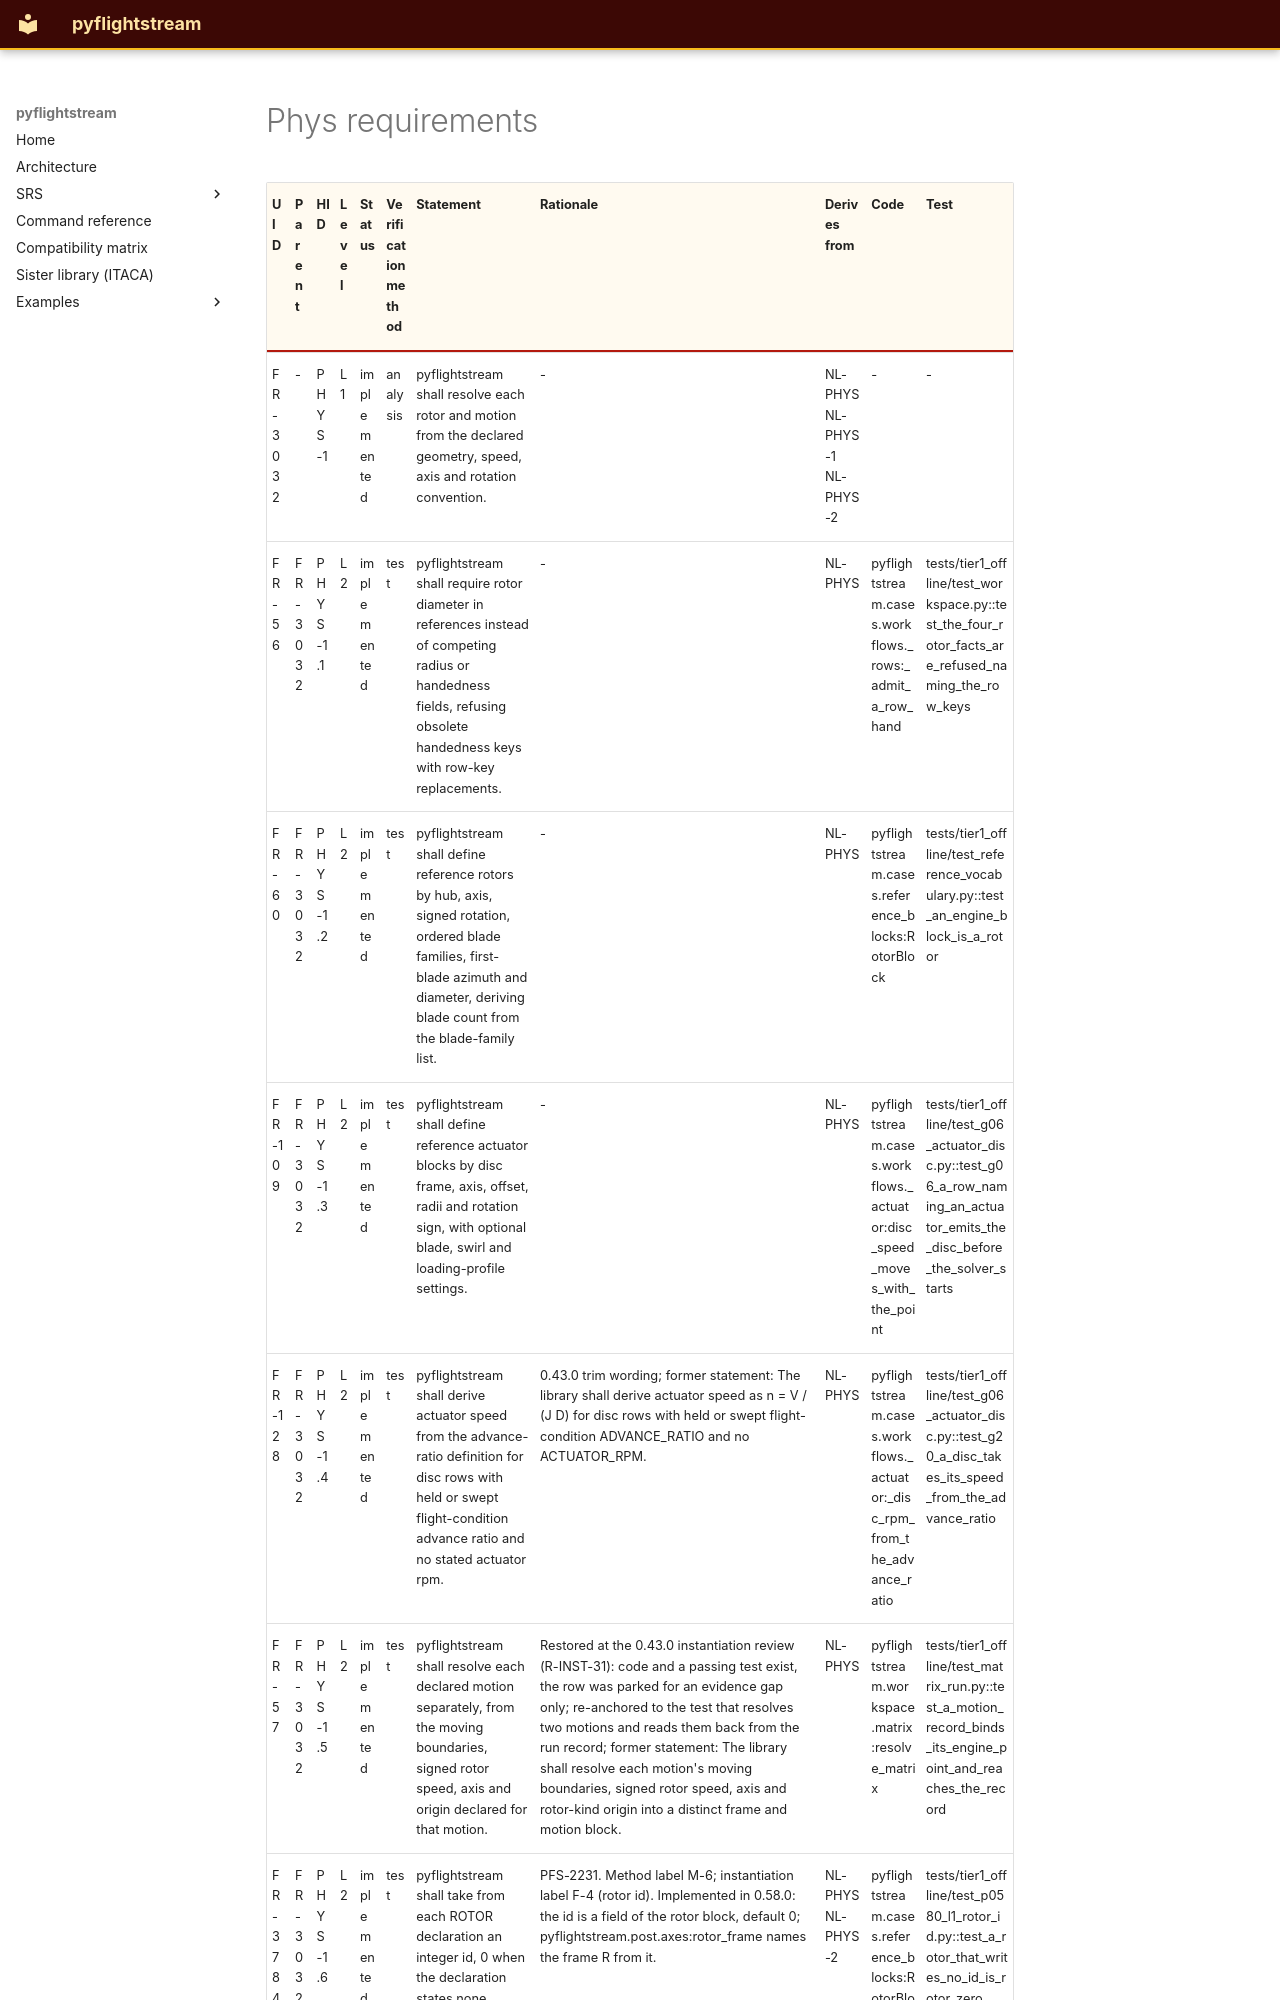

repository: nevesgeovana/pyflightstream · page: unpublished/requirements/phys/index.html · generator: mkdocs

# Phys requirements

| UID | Parent | HID | Level | Status | Verification method | Statement | Rationale | Derives from | Code | Test |
| --- | --- | --- | --- | --- | --- | --- | --- | --- | --- | --- |
| FR-3032 | - | PHYS-1 | L1 | implemented | analysis | pyflightstream shall resolve each rotor and motion from the declared geometry, speed, axis and rotation convention. | - | NL-PHYS NL-PHYS-1 NL-PHYS-2 | - | - |
| FR-56 | FR-3032 | PHYS-1.1 | L2 | implemented | test | pyflightstream shall require rotor diameter in references instead of competing radius or handedness fields, refusing obsolete handedness keys with row-key replacements. | - | NL-PHYS | pyflightstream.cases.workflows._rows:_admit_a_row_hand | tests/tier1_offline/test_workspace.py::test_the_four_rotor_facts_are_refused_naming_the_row_keys |
| FR-60 | FR-3032 | PHYS-1.2 | L2 | implemented | test | pyflightstream shall define reference rotors by hub, axis, signed rotation, ordered blade families, first-blade azimuth and diameter, deriving blade count from the blade-family list. | - | NL-PHYS | pyflightstream.cases.reference_blocks:RotorBlock | tests/tier1_offline/test_reference_vocabulary.py::test_an_engine_block_is_a_rotor |
| FR-109 | FR-3032 | PHYS-1.3 | L2 | implemented | test | pyflightstream shall define reference actuator blocks by disc frame, axis, offset, radii and rotation sign, with optional blade, swirl and loading-profile settings. | - | NL-PHYS | pyflightstream.cases.workflows._actuator:disc_speed_moves_with_the_point | tests/tier1_offline/test_g06_actuator_disc.py::test_g06_a_row_naming_an_actuator_emits_the_disc_before_the_solver_starts |
| FR-128 | FR-3032 | PHYS-1.4 | L2 | implemented | test | pyflightstream shall derive actuator speed from the advance-ratio definition for disc rows with held or swept flight-condition advance ratio and no stated actuator rpm. | 0.43.0 trim wording; former statement: The library shall derive actuator speed as n = V / (J D) for disc rows with held or swept flight-condition ADVANCE_RATIO and no ACTUATOR_RPM. | NL-PHYS | pyflightstream.cases.workflows._actuator:_disc_rpm_from_the_advance_ratio | tests/tier1_offline/test_g06_actuator_disc.py::test_g20_a_disc_takes_its_speed_from_the_advance_ratio |
| FR-57 | FR-3032 | PHYS-1.5 | L2 | implemented | test | pyflightstream shall resolve each declared motion separately, from the moving boundaries, signed rotor speed, axis and origin declared for that motion. | Restored at the 0.43.0 instantiation review (R-INST-31): code and a passing test exist, the row was parked for an evidence gap only; re-anchored to the test that resolves two motions and reads them back from the run record; former statement: The library shall resolve each motion's moving boundaries, signed rotor speed, axis and rotor-kind origin into a distinct frame and motion block. | NL-PHYS | pyflightstream.workspace.matrix:resolve_matrix | tests/tier1_offline/test_matrix_run.py::test_a_motion_record_binds_its_engine_point_and_reaches_the_record |
| FR-3784 | FR-3032 | PHYS-1.6 | L2 | implemented | test | pyflightstream shall take from each ROTOR declaration an integer id, 0 when the declaration states none. | PFS-2231. Method label M-6; instantiation label F-4 (rotor id). Implemented in 0.58.0: the id is a field of the rotor block, default 0; pyflightstream.post.axes:rotor_frame names the frame R<id> from it. | NL-PHYS NL-PHYS-2 | pyflightstream.cases.reference_blocks:RotorBlock | tests/tier1_offline/test_p0580_l1_rotor_id.py::test_a_rotor_that_writes_no_id_is_rotor_zero |
| FR-3785 | FR-3032 | PHYS-1.7 | L2 | implemented | test | pyflightstream shall define the frame R<id> of each rotor as the body frame turned by the pitch and toe of the rotor. | PFS-2231. Method label M-6; instantiation label F-4 (rotor frame). Implemented in 0.58.0. | NL-PHYS NL-PHYS-2 | pyflightstream.post.axes:rotor_frame | tests/tier1_offline/test_p0580_l1_frames.py::test_a_toed_rotor_turns_about_z_first |
| FR-3038 | - | P
